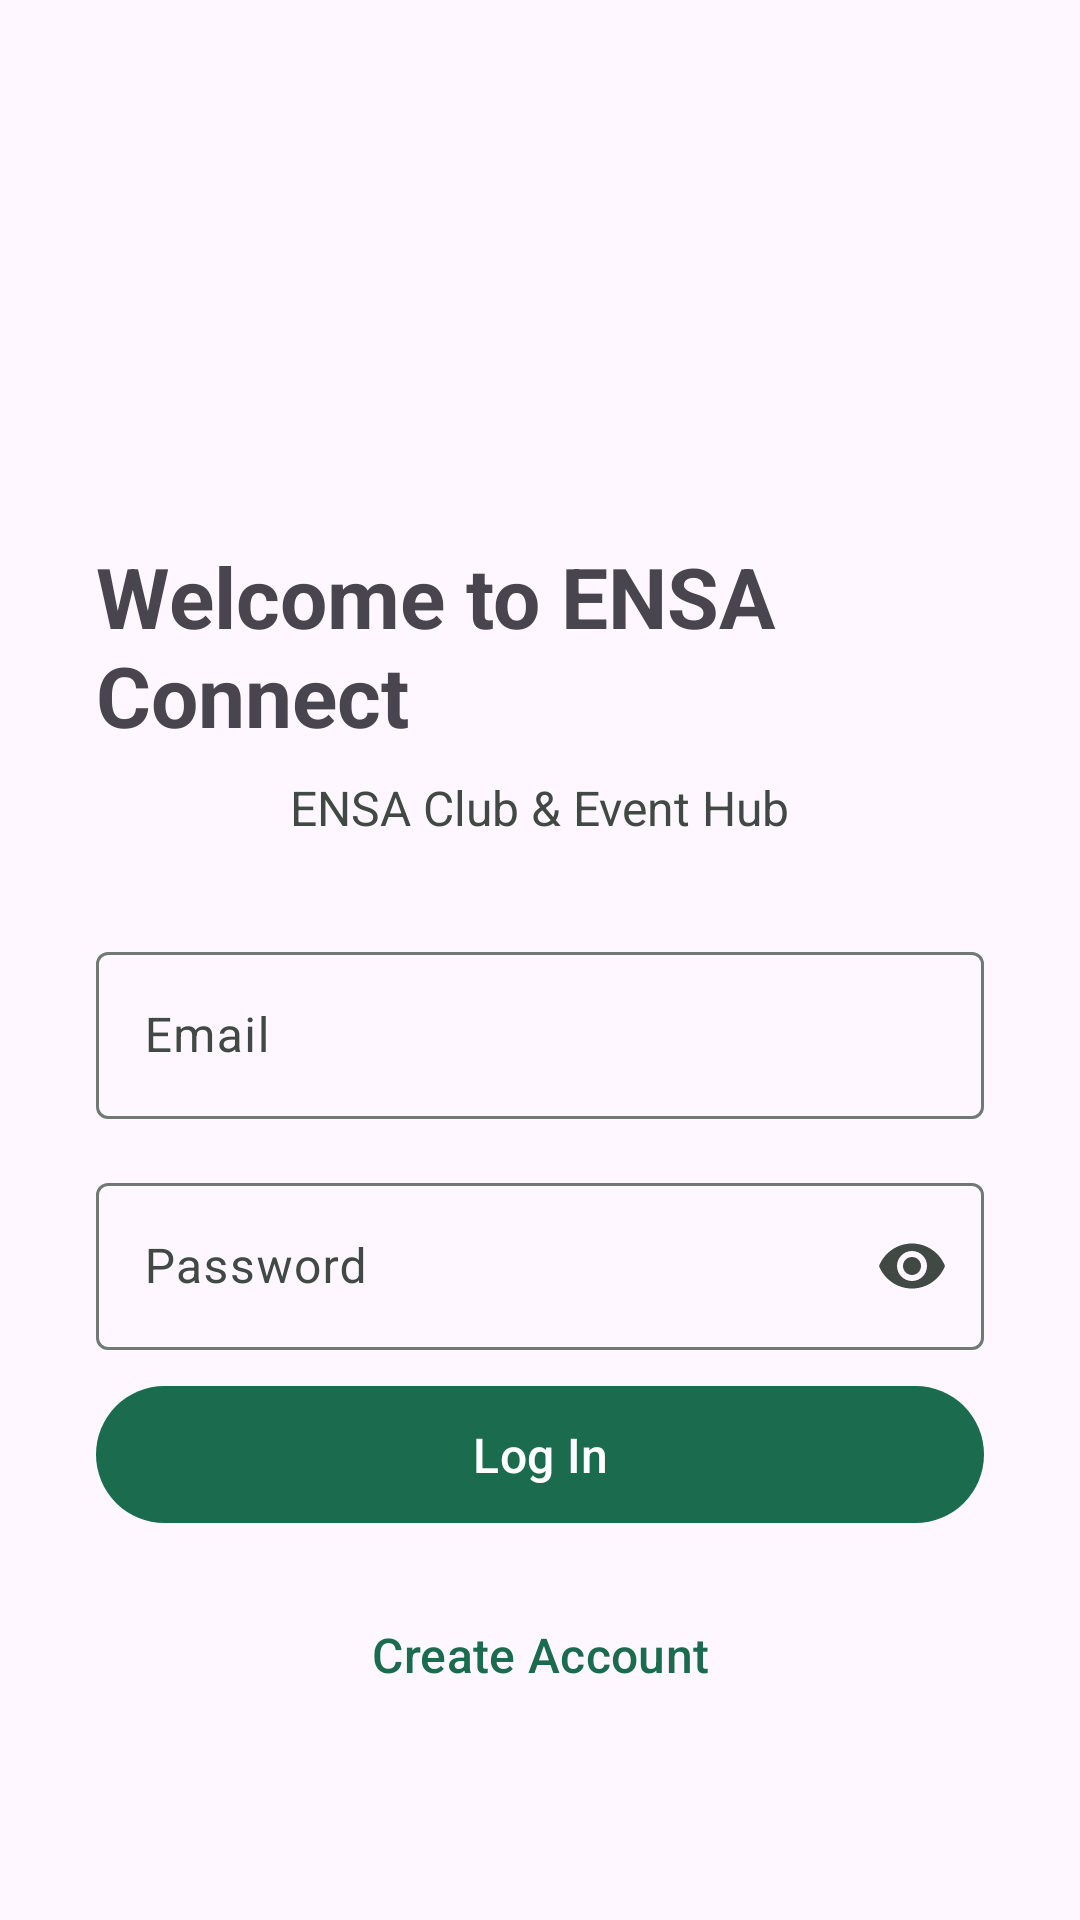

Here is an Android app screen rendered from its layout file. Give the layout XML and the strings, colors and styles it references.
<!-- AndroidManifest.xml: application theme Theme.Valet -->
<!-- res/layout/activity_login.xml -->
<?xml version="1.0" encoding="utf-8"?>
<ScrollView xmlns:android="http://schemas.android.com/apk/res/android"
    android:layout_width="match_parent"
    android:layout_height="match_parent"
    android:fillViewport="true">

    <LinearLayout
        android:layout_width="match_parent"
        android:layout_height="wrap_content"
        android:gravity="center"
        android:orientation="vertical"
        android:padding="32dp">

        <ImageView
            android:layout_width="100dp"
            android:layout_height="100dp"
            android:layout_marginBottom="16dp"
            android:contentDescription="App logo"
            android:src="@drawable/ic_school" />

        <TextView
            android:layout_width="wrap_content"
            android:layout_height="wrap_content"
            android:layout_marginBottom="8dp"
            android:text="Welcome to ENSA Connect"
            android:textSize="28sp"
            android:textStyle="bold" />

        <TextView
            android:layout_width="wrap_content"
            android:layout_height="wrap_content"
            android:layout_marginBottom="32dp"
            android:text="ENSA Club &amp; Event Hub"
            android:textColor="?attr/colorOnSurfaceVariant"
            android:textSize="16sp" />

        <com.google.android.material.textfield.TextInputLayout
            android:layout_width="match_parent"
            android:layout_height="wrap_content"
            android:layout_marginBottom="16dp"
            style="@style/Widget.Material3.TextInputLayout.OutlinedBox">

            <com.google.android.material.textfield.TextInputEditText
                android:id="@+id/etEmail"
                android:layout_width="match_parent"
                android:layout_height="wrap_content"
                android:hint="Email"
                android:inputType="textEmailAddress" />
        </com.google.android.material.textfield.TextInputLayout>

        <com.google.android.material.textfield.TextInputLayout
            android:layout_width="match_parent"
            android:layout_height="wrap_content"
            android:layout_marginBottom="8dp"
            style="@style/Widget.Material3.TextInputLayout.OutlinedBox"
            app:endIconMode="password_toggle"
            xmlns:app="http://schemas.android.com/apk/res-auto">

            <com.google.android.material.textfield.TextInputEditText
                android:id="@+id/etPassword"
                android:layout_width="match_parent"
                android:layout_height="wrap_content"
                android:hint="Password"
                android:inputType="textPassword" />
        </com.google.android.material.textfield.TextInputLayout>

        <TextView
            android:id="@+id/tvError"
            android:layout_width="wrap_content"
            android:layout_height="wrap_content"
            android:layout_marginBottom="16dp"
            android:textColor="@android:color/holo_red_dark"
            android:visibility="gone" />

        <com.google.android.material.button.MaterialButton
            android:id="@+id/btnLogin"
            android:layout_width="match_parent"
            android:layout_height="wrap_content"
            android:layout_marginBottom="16dp"
            android:padding="12dp"
            android:text="Log In"
            android:textSize="16sp" />

        <com.google.android.material.button.MaterialButton
            android:id="@+id/btnGoSignup"
            android:layout_width="match_parent"
            android:layout_height="wrap_content"
            android:text="Create Account"
            android:textSize="16sp"
            style="@style/Widget.Material3.Button.TextButton" />

    </LinearLayout>
</ScrollView>
<!-- resources referenced by this layout -->
<resources>
  <style name="Theme.Valet" parent="Theme.Material3.DayNight.NoActionBar">
          <item name="colorPrimary">@color/md_theme_primary</item>
          <item name="colorOnPrimary">@color/md_theme_onPrimary</item>
          <item name="colorPrimaryContainer">@color/md_theme_primaryContainer</item>
          <item name="colorOnPrimaryContainer">@color/md_theme_onPrimaryContainer</item>
          <item name="colorSecondary">@color/md_theme_secondary</item>
          <item name="colorOnSecondary">@color/md_theme_onSecondary</item>
          <item name="colorSecondaryContainer">@color/md_theme_secondaryContainer</item>
          <item name="colorSurface">@color/md_theme_surface</item>
          <item name="colorOnSurface">@color/md_theme_onSurface</item>
          <item name="colorSurfaceVariant">@color/md_theme_surfaceVariant</item>
          <item name="colorOnSurfaceVariant">@color/md_theme_onSurfaceVariant</item>
          <item name="colorOutline">@color/md_theme_outline</item>
      </style>
  <color name="md_theme_primary">#1B6B4F</color>
  <color name="md_theme_onPrimary">#FFFFFF</color>
  <color name="md_theme_primaryContainer">#A5F2CD</color>
  <color name="md_theme_onPrimaryContainer">#002115</color>
  <color name="md_theme_secondary">#4D6357</color>
  <color name="md_theme_onSecondary">#FFFFFF</color>
  <color name="md_theme_secondaryContainer">#D0E8D8</color>
  <color name="md_theme_surface">#FBFDF8</color>
  <color name="md_theme_onSurface">#191C1A</color>
  <color name="md_theme_surfaceVariant">#DBE5DD</color>
  <color name="md_theme_onSurfaceVariant">#404943</color>
  <color name="md_theme_outline">#707973</color>
</resources>
